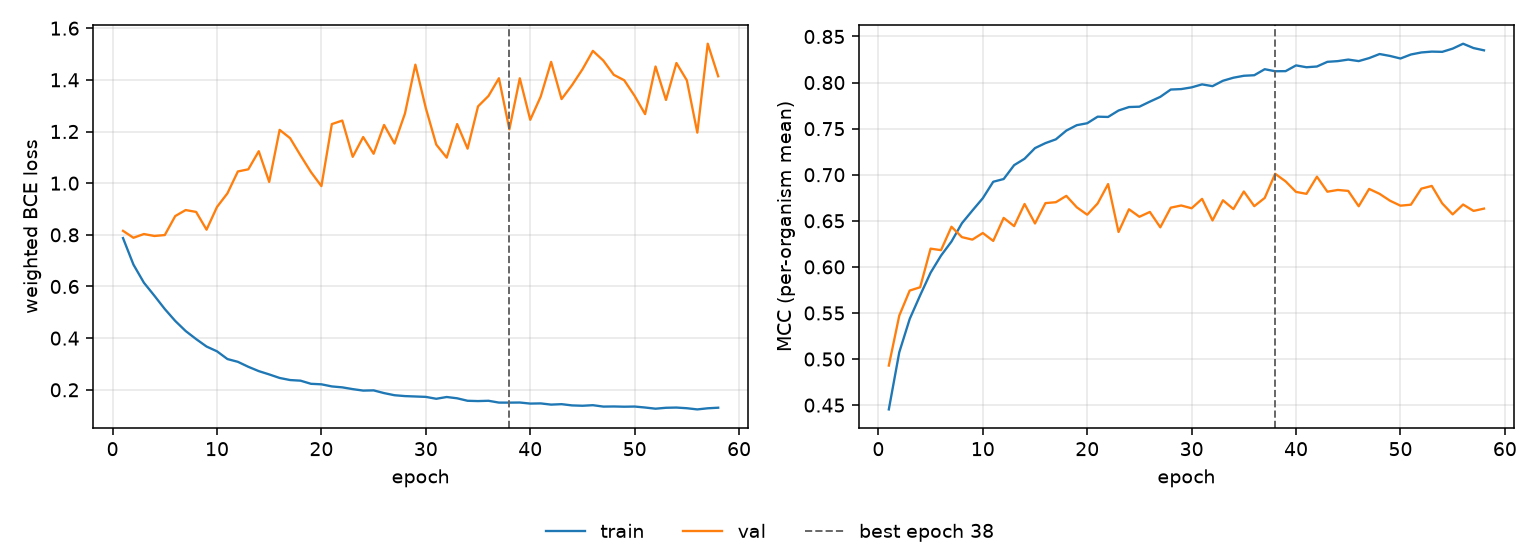

Data behind this chart, as committed beside it:
epoch, tr_loss, vl_loss, tr_mcc, vl_mcc, is_best
1, 0.7874, 0.8154, 0.4454, 0.4929, False
2, 0.6847, 0.7886, 0.5073, 0.5471, False
3, 0.6146, 0.8031, 0.5435, 0.5743, False
4, 0.5645, 0.7955, 0.5692, 0.5779, False
5, 0.5127, 0.7991, 0.5937, 0.6198, False
6, 0.4667, 0.8727, 0.6123, 0.6182, False
7, 0.4276, 0.8959, 0.6275, 0.6436, False
8, 0.3964, 0.8887, 0.6474, 0.6323, False
9, 0.3675, 0.82, 0.6611, 0.6296, False
10, 0.349, 0.9079, 0.6745, 0.6367, False
11, 0.3191, 0.9607, 0.6924, 0.6282, False
12, 0.3084, 1.045, 0.6954, 0.6532, False
13, 0.2891, 1.054, 0.7104, 0.6443, False
14, 0.2724, 1.124, 0.7173, 0.6683, False
15, 0.2596, 1.005, 0.7289, 0.6471, False
16, 0.2459, 1.206, 0.7343, 0.6692, False
17, 0.2378, 1.174, 0.7384, 0.6702, False
18, 0.2354, 1.107, 0.7479, 0.6771, False
19, 0.2233, 1.043, 0.7538, 0.6647, False
20, 0.2213, 0.9886, 0.7559, 0.6566, False
21, 0.2131, 1.229, 0.763, 0.6688, False
22, 0.2095, 1.242, 0.7627, 0.6899, False
23, 0.2027, 1.102, 0.7697, 0.6379, False
24, 0.1969, 1.179, 0.7735, 0.6625, False
25, 0.1978, 1.114, 0.7739, 0.6544, False
26, 0.1873, 1.225, 0.7793, 0.6596, False
27, 0.179, 1.153, 0.7845, 0.6429, False
28, 0.1757, 1.269, 0.7924, 0.6643, False
29, 0.1741, 1.459, 0.7929, 0.6666, False
30, 0.1726, 1.29, 0.7948, 0.6636, False
31, 0.1653, 1.149, 0.7981, 0.6738, False
32, 0.1722, 1.099, 0.7961, 0.6504, False
33, 0.1671, 1.229, 0.802, 0.6723, False
34, 0.1575, 1.134, 0.8053, 0.6627, False
35, 0.1564, 1.297, 0.8074, 0.6818, False
36, 0.1576, 1.338, 0.808, 0.6659, False
37, 0.1505, 1.406, 0.8145, 0.6748, False
38, 0.1504, 1.209, 0.8123, 0.701, True
39, 0.1508, 1.406, 0.8124, 0.6928, False
40, 0.1467, 1.245, 0.8186, 0.6814, False
41, 0.1474, 1.335, 0.8166, 0.6793, False
42, 0.1427, 1.47, 0.8174, 0.6979, False
43, 0.1444, 1.326, 0.8225, 0.6816, False
44, 0.1396, 1.379, 0.8233, 0.6835, False
45, 0.1383, 1.441, 0.825, 0.6825, False
46, 0.1404, 1.512, 0.8233, 0.6658, False
47, 0.135, 1.475, 0.8266, 0.6846, False
48, 0.1355, 1.419, 0.831, 0.6793, False
49, 0.1346, 1.398, 0.8289, 0.6718, False
50, 0.1352, 1.338, 0.8261, 0.6664, False
51, 0.1315, 1.267, 0.8305, 0.6675, False
52, 0.1269, 1.452, 0.8327, 0.6849, False
53, 0.1304, 1.322, 0.8336, 0.6878, False
54, 0.1313, 1.465, 0.8333, 0.6689, False
55, 0.1287, 1.398, 0.8368, 0.657, False
56, 0.1241, 1.196, 0.8422, 0.6677, False
57, 0.1285, 1.54, 0.8375, 0.6608, False
58, 0.1307, 1.414, 0.835, 0.6632, False
